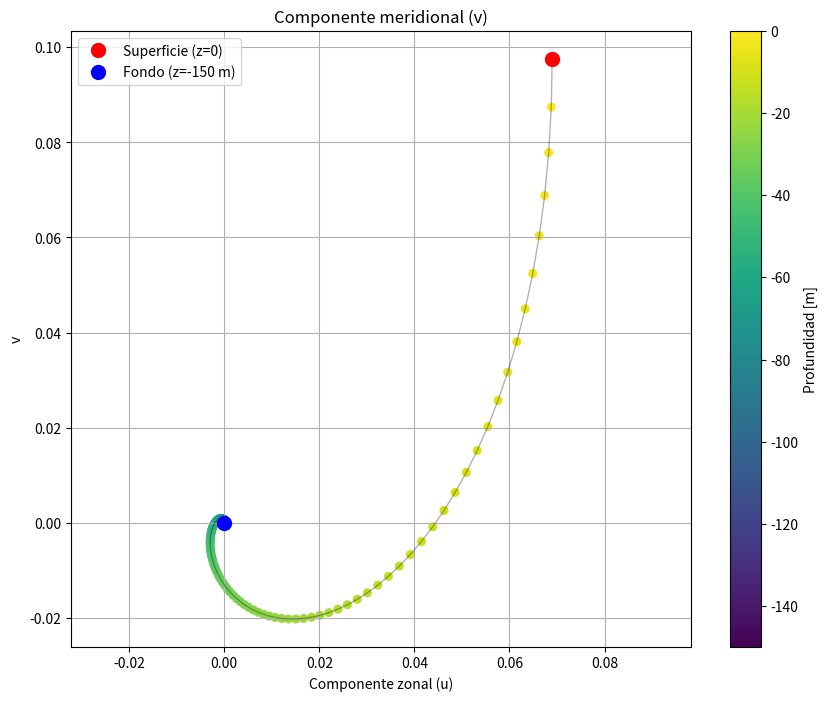
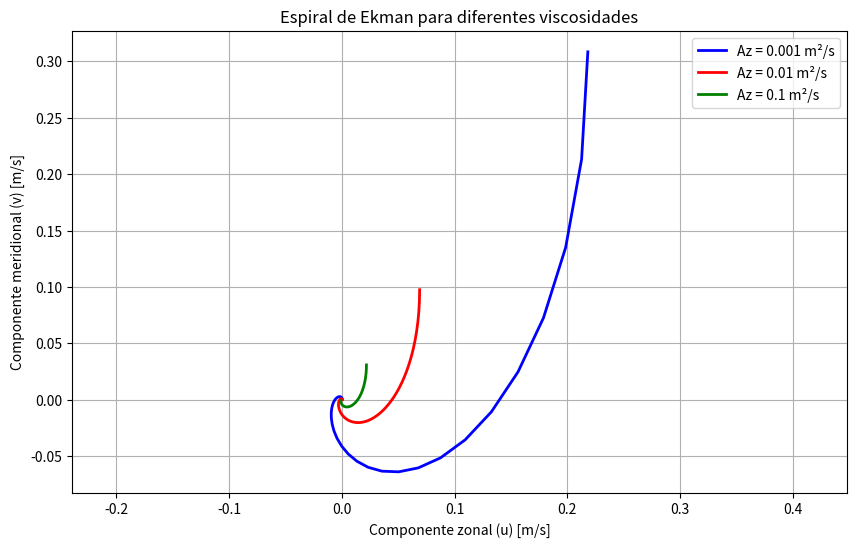
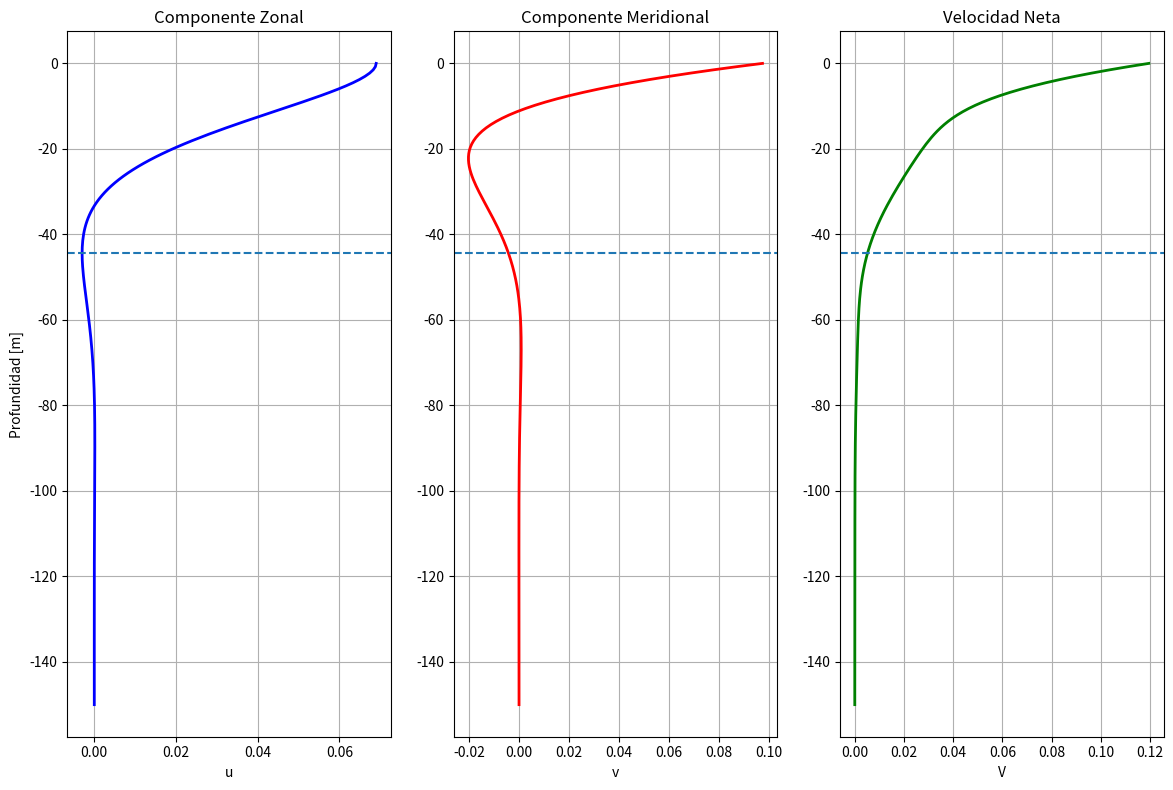
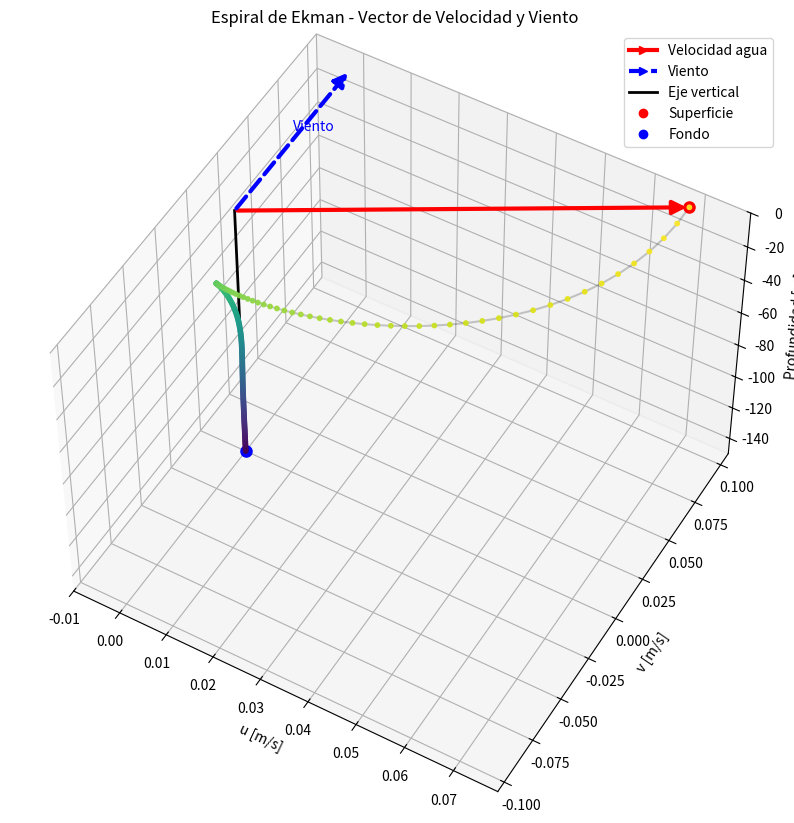
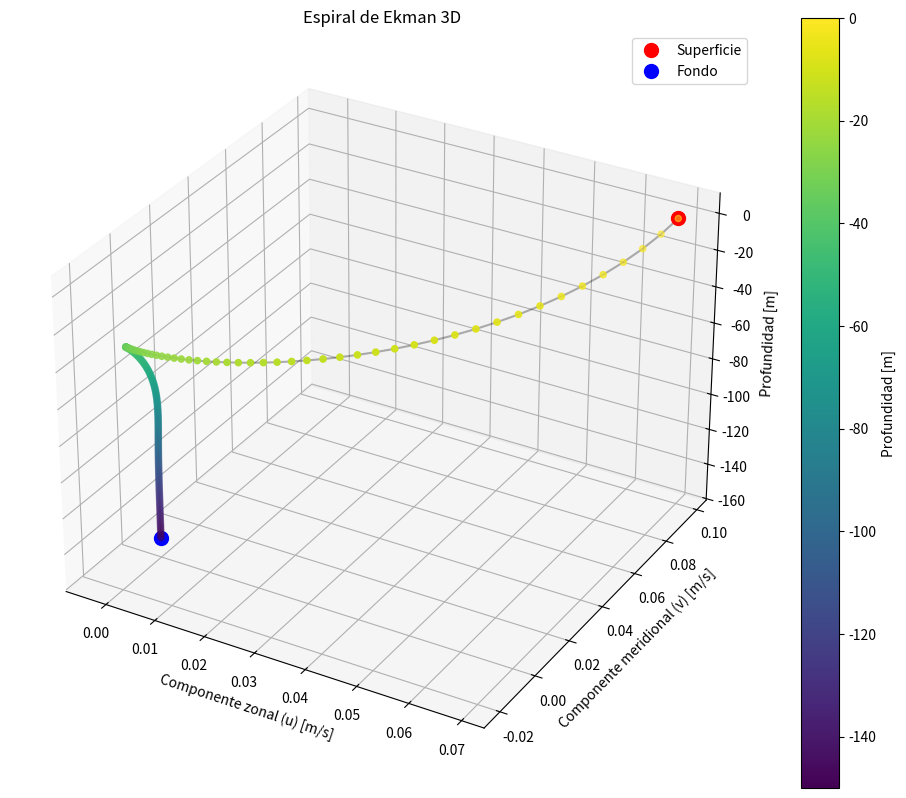

Recreate these plots in Python, in order.
# -*- coding: utf-8 -*-
"""Espiral_de_Ekman.ipynb

Automatically generated by Colab.

Original file is located at
    https://colab.research.google.com/<link-removed>
"""

# Código de espiral de Ekman
# [redacted]
#Fuente: Atmospheric and Oceanic Fluid Dynamics Fundamentals and Large-Scale Circulation Second Edition GEOFFREY K. VALLIS p. 208-209
# También se puede acceder a las ecuaciones en el siguiente PDF: https://uhslc.soest.hawaii.edu/ocn620/notes_pdf/ekman.pdf
import numpy as np
import matplotlib.pyplot as plt
from mpl_toolkits.mplot3d import Axes3D

"""Configuramos los parámetros de la Capa de Ekman"""

f = 1e-4  # Parámetro de Coriolis [s⁻¹]
Az = 0.01  # Viscosidad turbulenta [m²/s]
rho = 1025  # Densidad del agua [kg/m³]
tau_x = 0.0  # Esfuerzo del viento en x [N/m²]
tau_y = 0.1  # Esfuerzo del viento en y [N/m²]

# Cálculo de la profundidad de Ekman
D_ekman = np.pi * np.sqrt(2 * Az / np.abs(f)) # La profundidad que usamos en las teóricas

# e-folding. otro criterio no excluyente para la profundidad de Ekman
ze = np.sqrt((2*Az)/(np.abs(f)))

# Defino un vector de profundidades en los cuales supongo válido el balance de Ekman
z_max = 150  # Profundidad máxima [m]
nz = 200  # Número de puntos
z = np.linspace(0, -z_max, nz)
print(f"Profundidad de Ekman: {D_ekman:.2f} m")
print(f"e-folding: {ze:.2f} m")
#Defino la fase
phi = (np.sign(f)*((z/ze) - (np.pi/4)))

# Solución para las componentes de velocidad
u = (ze / (rho * Az * np.sqrt(2))) * \
    np.exp(z/ze) * (tau_x * np.cos(phi) - tau_y * np.sin(phi))

v = (np.sqrt(2) / (rho * np.sqrt(Az * np.abs(f)))) * \
    np.exp(z/ze) * (tau_x * np.sin(phi) + tau_y * np.cos(phi))

# Velocidad total
V = np.sqrt(u**2 + v**2)

# Gráfico 2D: Espiral de Ekman
plt.figure(figsize=(10, 8))
sc = plt.scatter(u, v, c=z, cmap='viridis', s=30)
plt.plot(u, v, 'k-', alpha=0.3, linewidth=1)  # Línea conectando los puntos
plt.colorbar(sc, label='Profundidad [m]')
plt.plot(u[0], v[0], 'ro', markersize=10, label='Superficie (z=0)')
plt.plot(u[-1], v[-1], 'bo', markersize=10, label=f'Fondo (z={-z_max} m)')
plt.xlabel('Componente zonal (u)')
plt.ylabel('v')
plt.title('Componente meridional (v)')
plt.grid(True)
plt.axis('equal')
plt.legend()
plt.show()

# Efecto de diferentes viscosidades
viscosidades = [0.001, 0.01, 0.1]
colores = ['blue', 'red', 'green']

plt.figure(figsize=(10, 6))
for Az_val, color in zip(viscosidades, colores):
    ze_val = np.sqrt(2 * Az_val / np.abs(f))
    De_val = np.pi * np.sqrt(2 * Az_val / np.abs(f))
    phi_val = (np.sign(f)*((z/ze_val) - (np.pi/4)))

    u_val = (ze_val / (rho * Az_val * np.sqrt(2))) * \
    np.exp(z/ze_val) * (tau_x * np.cos(phi_val) - tau_y * np.sin(phi_val))

    v_val = (np.sqrt(2) / (rho * np.sqrt(Az_val* np.abs(f)))) * \
    np.exp(z/ze_val) * (tau_x * np.sin(phi_val) + tau_y * np.cos(phi_val))

    plt.plot(u_val, v_val, color=color, linewidth=2,
             label=f'Az = {Az_val} m²/s')
    print(f"Profundidad de Ekman: {De_val:.2f} m")

plt.xlabel('Componente zonal (u) [m/s]')
plt.ylabel('Componente meridional (v) [m/s]')
plt.title('Espiral de Ekman para diferentes viscosidades')
plt.grid(True)
plt.legend()
plt.axis('equal')
plt.show()

# Gráfico de perfiles de velocidad

plt.figure(figsize=(12, 8))

plt.subplot(1, 3, 1)
plt.plot(u, z, 'b-', linewidth=2)
plt.axhline(-D_ekman, linestyle='--')
plt.xlabel('u')
plt.ylabel('Profundidad [m]')
plt.title('Componente Zonal')
plt.grid(True)

plt.subplot(1, 3, 2)
plt.plot(v, z, 'r-', linewidth=2)
plt.axhline(-D_ekman, linestyle='--')
plt.xlabel('v')
#plt.ylabel('Profundidad [m]')
plt.title('Componente Meridional')
plt.grid(True)

plt.subplot(1, 3, 3)
plt.plot(V, z, 'g-', linewidth=2)
plt.axhline(-D_ekman, linestyle='--')
plt.xlabel('V')
#plt.ylabel('Profundidad [m]')
plt.title('Velocidad Neta')

plt.grid(True)

plt.tight_layout()
plt.show()

"""Gráfica 3D"""

from matplotlib.patches import FancyArrowPatch
from mpl_toolkits.mplot3d import proj3d

#Inicializamos la librería para que se visualicen mejor los vectores en superficie
class Arrow3D(FancyArrowPatch):
    def __init__(self, xs, ys, zs, *args, **kwargs):
        super().__init__((0,0), (0,0), *args, **kwargs)
        self._verts3d = xs, ys, zs

    def do_3d_projection(self, renderer=None):
        xs3d, ys3d, zs3d = self._verts3d
        xs, ys, zs = proj3d.proj_transform(xs3d, ys3d, zs3d, self.axes.M)
        self.set_positions((xs[0],ys[0]),(xs[1],ys[1]))
        return np.min(zs)

fig = plt.figure(figsize=(14, 10))
ax = fig.add_subplot(111, projection='3d')

# Defino el eje verticual del cual salen las direcciones de velocidad
ax.plot([0, 0], [0, 0], [z[0], z[-1]], 'k-', linewidth=2, label='Eje vertical')

# Graficamos el espiral como puntos en xyz
sc = ax.scatter(u, v, z, c=z, cmap='viridis', s=10, alpha=0.9)
ax.plot(u, v, z, 'k-', alpha=0.2)
ax.plot(u[0], v[0], z[0], 'ro', markersize=8, label='Superficie')
ax.plot(u[-1], v[-1], z[-1], 'bo', markersize=8, label='Fondo')

# Vector de velocidad superficial con FancyArrowPatch
arrow_vel = Arrow3D([0, u[0]], [0, v[0]], [0, 0],
                   mutation_scale=20,
                   arrowstyle='-|>',
                   color='red',
                   linewidth=3)
ax.add_artist(arrow_vel)

# Vector del viento (escalado para visualización)
# Normalizar para que tenga longitud similar al vector de velocidad
magnitud_viento = np.sqrt(tau_x**2 + tau_y**2)
magnitud_velocidad = np.sqrt(u[0]**2 + v[0]**2)

if magnitud_viento > 0:
    # Dado que el viento y la velocidad se encuentran con diferentes unidades, lo escalo en función de la velocidad para que sea visible
    escala = magnitud_velocidad / magnitud_viento * 0.8  # 80% del tamaño del vector de velocidad

    arrow_viento = Arrow3D([0, tau_x * escala], [0, tau_y * escala], [0, 0], #el vector viento no tiene componente en z! xs->coordenada desde donde sale hacia donde va
                          mutation_scale=20,
                          arrowstyle='-|>',
                          color='blue',
                          linewidth=3,
                          linestyle='--')
    ax.add_artist(arrow_viento)

    ax.text(tau_x * escala / 2, tau_y * escala / 2, 5,
            'Viento', color='blue', fontsize=10)

# Ajustamos los límites de los ejes
all_x = [0, u[0], -tau_x * escala if magnitud_viento > 0 else 0]
all_y = [0, v[0], -tau_y * escala if magnitud_viento > 0 else 0]

ax.set_xlim([min(all_x) - 0.01, max(all_x) + 0.01])
ax.set_ylim([min(all_y) - 0.01, max(all_y) + 0.01])
ax.set_zlim([z[-1], z[0]])  # Invertido porque z es negativo hacia abajo

ax.set_xlabel('u [m/s]')
ax.set_ylabel('v [m/s]')
ax.set_zlabel('Profundidad [m]')
ax.set_title('Espiral de Ekman - Vector de Velocidad y Viento')

# Crear leyenda personalizada
from matplotlib.lines import Line2D
legend_elements = [
    Line2D([0], [0], color='red', lw=3, marker='>', label='Velocidad agua'),
    Line2D([0], [0], color='blue', lw=3, marker='>', linestyle='--', label='Viento'),
    Line2D([0], [0], color='black', lw=2, label='Eje vertical'),
    Line2D([0], [0], color='red', marker='o', lw=0, label='Superficie'),
    Line2D([0], [0], color='blue', marker='o', lw=0, label='Fondo')
]
ax.legend(handles=legend_elements)

# Cambiar ángulo de vista para mejor visualización

# para azim: 40 para f<0 y 300 para f>0 funciona bien.
ax.view_init(elev=50, azim=300)

plt.show()

# Visualización 3D de la espiral
fig = plt.figure(figsize=(12, 10))
ax = fig.add_subplot(1,1,1, projection='3d')

# Espiral en 3D - CORREGIDO
sc = ax.scatter(u, v, z, c=z, cmap='viridis', s=20)
ax.plot(u, v, z, 'k-', alpha=0.3)
ax.plot(u[0], v[0], z[0], 'ro', markersize=10, label='Superficie')
ax.plot(u[-1], v[-1], z[-1], 'bo', markersize=10, label='Fondo')

ax.set_xlabel('Componente zonal (u) [m/s]')
ax.set_ylabel('Componente meridional (v) [m/s]')
ax.set_zlabel('Profundidad [m]')
ax.set_title('Espiral de Ekman 3D')
plt.colorbar(sc, ax=ax, label='Profundidad [m]')
ax.legend()
plt.show()